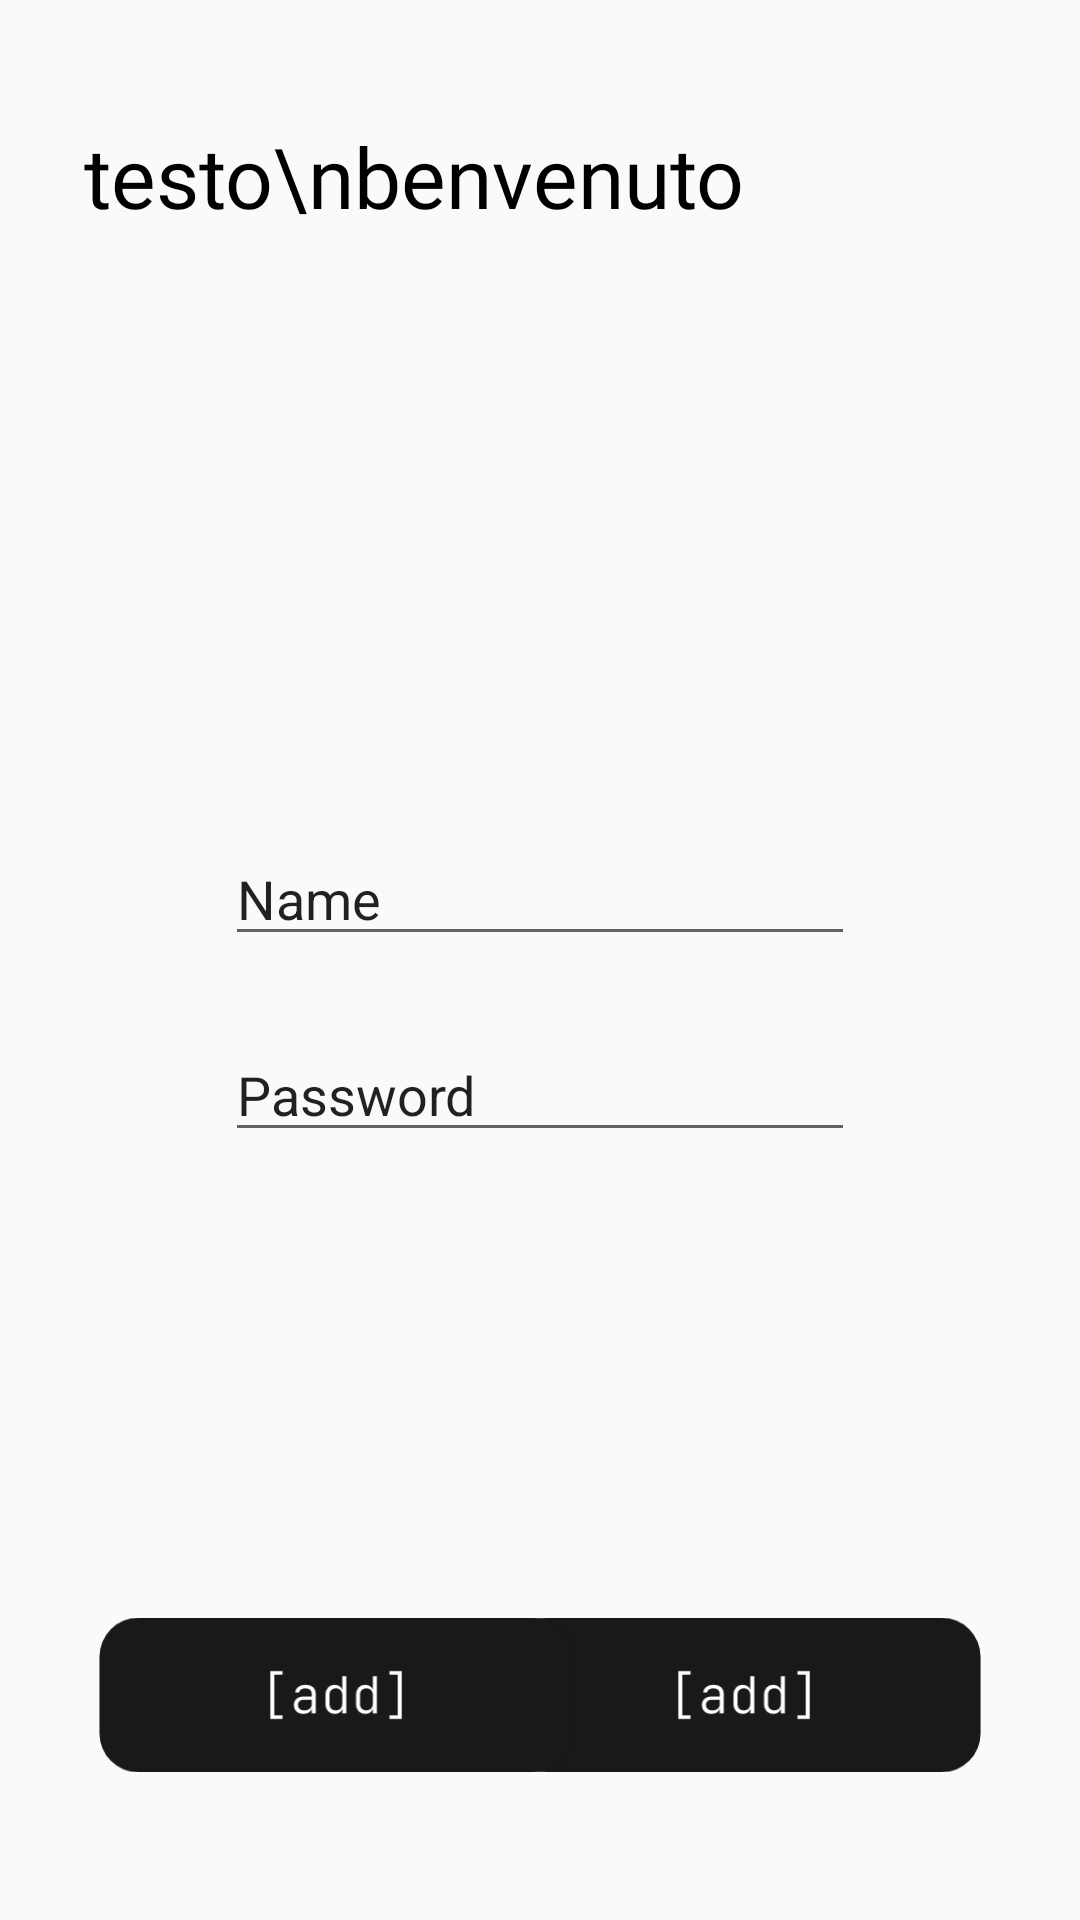

Reconstruct the res/layout file that produces this screen, plus the resources it refers to.
<!-- AndroidManifest.xml: application theme Theme.AppCompat.Light.NoActionBar -->
<!-- res/layout/activity_login.xml -->
<?xml version="1.0" encoding="utf-8"?>
<androidx.constraintlayout.widget.ConstraintLayout xmlns:android="http://schemas.android.com/apk/res/android"
    xmlns:app="http://schemas.android.com/apk/res-auto"
    xmlns:tools="http://schemas.android.com/tools"
    android:layout_width="match_parent"
    android:layout_height="match_parent"
    tools:context=".Activities.LoginActivity">

    <TextView
        android:id="@+id/welcome_tw"
        android:layout_width="wrap_content"
        android:layout_height="wrap_content"
        android:layout_marginStart="28dp"
        android:layout_marginTop="40dp"
        android:fontFamily="@font/jetbrainsmonobold"
        android:text="testo\nbenvenuto"
        android:textColor="@color/black"
        android:textSize="28sp"
        app:layout_constraintBottom_toBottomOf="parent"
        app:layout_constraintStart_toStartOf="parent"
        app:layout_constraintTop_toTopOf="parent"
        app:layout_constraintVertical_bias="0.0" />

    <EditText
        android:id="@+id/login_tw_name"
        android:layout_width="wrap_content"
        android:layout_height="wrap_content"
        android:layout_marginTop="200dp"
        android:ems="10"
        android:inputType="text"
        android:text="Name"
        app:layout_constraintEnd_toEndOf="parent"
        app:layout_constraintStart_toStartOf="parent"
        app:layout_constraintTop_toBottomOf="@+id/welcome_tw" />

    <EditText
        android:id="@+id/login_tw_password"
        android:layout_width="wrap_content"
        android:layout_height="wrap_content"
        android:layout_marginTop="24dp"
        android:ems="10"
        android:inputType="text"
        android:text="Password"
        app:layout_constraintEnd_toEndOf="parent"
        app:layout_constraintStart_toStartOf="parent"
        app:layout_constraintTop_toBottomOf="@+id/login_tw_name" />

    <ImageButton
        android:id="@+id/login_button"
        android:layout_width="160dp"
        android:layout_height="70dp"
        android:layout_marginEnd="32dp"
        android:layout_marginBottom="40dp"
        android:backgroundTint="@android:color/transparent"
        android:padding="1dp"
        android:scaleType="fitCenter"
        android:src="@drawable/btn_add"
        app:layout_constraintBottom_toBottomOf="parent"
        app:layout_constraintEnd_toEndOf="parent" />

    <ImageButton
        android:id="@+id/create_user_button"
        android:layout_width="160dp"
        android:layout_height="70dp"
        android:layout_marginStart="32dp"
        android:layout_marginBottom="40dp"
        android:backgroundTint="@android:color/transparent"
        android:padding="1dp"
        android:scaleType="fitCenter"
        android:src="@drawable/btn_add"
        app:layout_constraintBottom_toBottomOf="parent"
        app:layout_constraintStart_toStartOf="parent" />


</androidx.constraintlayout.widget.ConstraintLayout>
<!-- resources referenced by this layout -->
<resources>
  <color name="black">#FF000000</color>
  <!-- drawable btn_add: vector/xml drawable (drawable, 2544 chars, omitted) -->
</resources>
